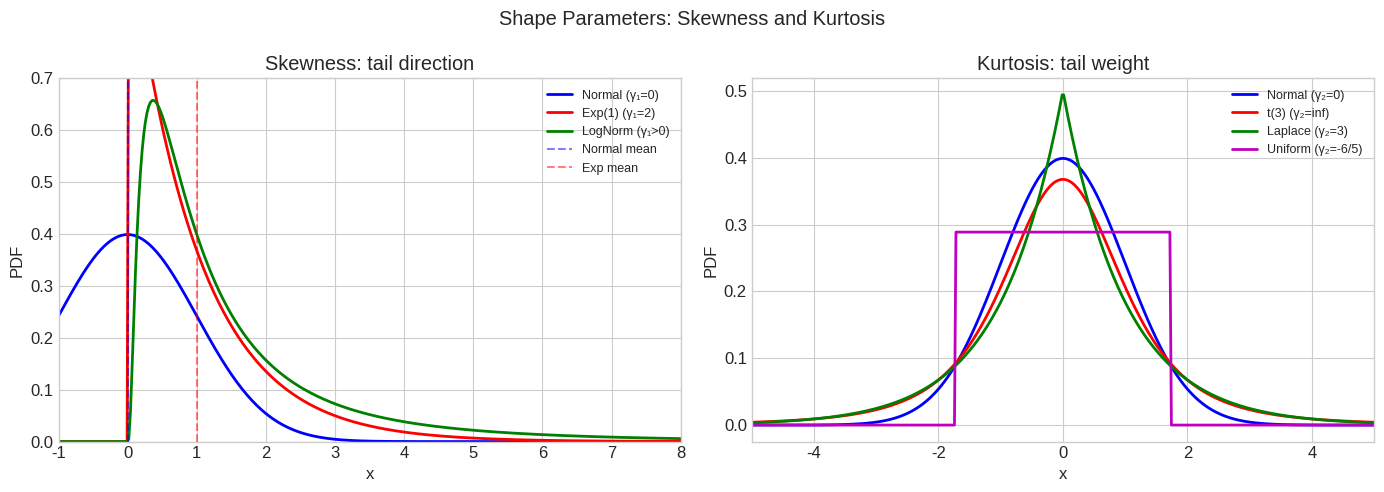
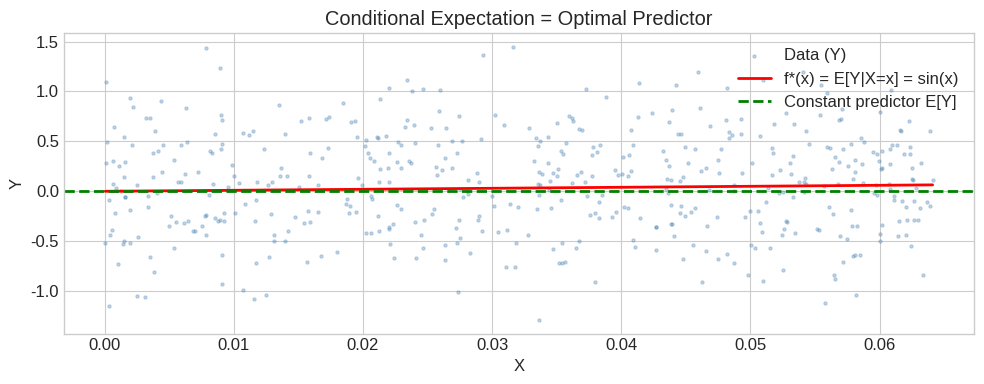

These charts were generated, in order, by the following Python code: (Note: this script raises an exception after producing the figures.)
import numpy as np
import scipy.linalg as la
from scipy import stats
from scipy.integrate import quad, dblquad

try:
    import matplotlib.pyplot as plt
    import matplotlib
    plt.style.use('seaborn-v0_8-whitegrid')
    plt.rcParams['figure.figsize'] = [10, 6]
    plt.rcParams['font.size'] = 12
    HAS_MPL = True
except ImportError:
    HAS_MPL = False
    print('matplotlib not available — skipping plots')

try:
    import seaborn as sns
    HAS_SNS = True
except ImportError:
    HAS_SNS = False

np.set_printoptions(precision=6, suppress=True)
np.random.seed(42)
print('Setup complete.')

# === 1.1 LOTUS: Computing E[g(X)] ===

from scipy.integrate import quad
import numpy as np

# X ~ Exp(2), f(x) = 2*exp(-2x)
lam = 2.0

# E[X] via definition
E_X, _ = quad(lambda x: x * lam * np.exp(-lam*x), 0, np.inf)
print(f'E[X] = {E_X:.6f}  (theory: 1/lambda = {1/lam:.6f})')

# E[X^2] via LOTUS: g(x) = x^2
E_X2, _ = quad(lambda x: x**2 * lam * np.exp(-lam*x), 0, np.inf)
print(f'E[X^2] = {E_X2:.6f}  (theory: 2/lambda^2 = {2/lam**2:.6f})')

# Var(X) = E[X^2] - E[X]^2
Var_X = E_X2 - E_X**2
print(f'Var(X) = {Var_X:.6f}  (theory: 1/lambda^2 = {1/lam**2:.6f})')

# E[e^X] via LOTUS: g(x) = e^x (exists only for t < lambda)
# MGF at t=1 < lambda=2
t = 1.0
E_etX, _ = quad(lambda x: np.exp(t*x) * lam * np.exp(-lam*x), 0, np.inf)
mgf_theory = lam / (lam - t)
print(f'\nE[e^X] (t=1) = {E_etX:.6f}  (theory: lam/(lam-t) = {mgf_theory:.6f})')

print('\nAll LOTUS computations match theory: PASS')

# === 1.2 Linearity of Expectation: Binomial via Bernoulli Indicators ===

import numpy as np
np.random.seed(42)

# X ~ Binomial(n,p) = sum of n Bernoulli(p) indicators
# E[X] = n*p  (by linearity, no need to compute full PMF)
n, p = 20, 0.35

# Method 1: Direct from PMF
k = np.arange(n+1)
pmf = stats.binom.pmf(k, n, p)
E_direct = np.sum(k * pmf)

# Method 2: Linearity E[sum B_i] = sum E[B_i] = n*p
E_linearity = n * p

# Method 3: Sample mean
samples = np.random.binomial(n, p, 100000)
E_sample = samples.mean()

print(f'E[Binomial({n},{p})]:')
print(f'  Direct from PMF:    {E_direct:.6f}')
print(f'  Linearity (n*p):    {E_linearity:.6f}')
print(f'  Sample mean (N=1e5):{E_sample:.6f}')

ok = np.allclose([E_direct, E_linearity], E_sample, atol=0.05)
print(f'PASS — all agree: {ok}')

# Extended: E[fixed points of random permutation] = 1
N_perm = 10
fixed_point_counts = []
for _ in range(50000):
    perm = np.random.permutation(N_perm)
    fixed_point_counts.append((perm == np.arange(N_perm)).sum())
print(f'\nE[fixed points of perm of {{1..{N_perm}}}] = {np.mean(fixed_point_counts):.4f}')
print(f'Theory: 1 (by linearity, regardless of n)')
print(f'PASS: {abs(np.mean(fixed_point_counts) - 1.0) < 0.05}')

# === 2.1 Moments of Common Distributions ===

import numpy as np
from scipy import stats

distributions = {
    'Normal(0,1)':     stats.norm(0, 1),
    'Exponential(1)':  stats.expon(scale=1),
    'Uniform(-1,1)':   stats.uniform(-1, 2),
    'Student-t(5)':    stats.t(df=5),
    'Laplace(0,1)':    stats.laplace(0, 1),
}

N = 500000
np.random.seed(42)
print(f'{"Distribution":20s} | {"Mean":8s} | {"Var":8s} | {"Skew":8s} | {"Ex.Kurt":8s}')
print('-' * 65)
for name, rv in distributions.items():
    s = rv.rvs(N)
    mu = s.mean()
    sigma = s.std()
    skew = ((s - mu)**3).mean() / sigma**3
    kurt = ((s - mu)**4).mean() / sigma**4 - 3
    print(f'{name:20s} | {mu:8.4f} | {sigma**2:8.4f} | {skew:8.4f} | {kurt:8.4f}')

print('\nKey observations:')
print('  Normal: skew=0, excess kurtosis=0 (baseline)')
print('  Exponential: skew=2, excess kurtosis=6 (right-skewed, heavy tail)')
print('  Student-t(5): excess kurtosis=6/(5-4)=6 (heavier tails than Gaussian)')

# === 2.2 Visualising Skewness and Kurtosis ===

import numpy as np
from scipy import stats

np.random.seed(42)

if HAS_MPL:
    fig, axes = plt.subplots(1, 2, figsize=(14, 5))

    # Skewness: Normal vs Exponential vs Log-normal
    x = np.linspace(-4, 8, 500)
    ax = axes[0]
    ax.plot(x, stats.norm.pdf(x, 0, 1), 'b-', lw=2, label='Normal (γ₁=0)')
    ax.plot(x, stats.expon.pdf(x, 0, 1), 'r-', lw=2, label='Exp(1) (γ₁=2)')
    ax.plot(x, stats.lognorm.pdf(x, s=1), 'g-', lw=2, label='LogNorm (γ₁>0)')
    ax.set_xlim(-1, 8); ax.set_ylim(0, 0.7)
    ax.axvline(0, color='b', linestyle='--', alpha=0.5, label='Normal mean')
    ax.axvline(1, color='r', linestyle='--', alpha=0.5, label='Exp mean')
    ax.set_title('Skewness: tail direction')
    ax.set_xlabel('x'); ax.set_ylabel('PDF')
    ax.legend(fontsize=9)

    # Kurtosis: Normal vs t(3) vs Laplace
    x2 = np.linspace(-6, 6, 500)
    ax2 = axes[1]
    ax2.plot(x2, stats.norm.pdf(x2), 'b-', lw=2, label='Normal (γ₂=0)')
    ax2.plot(x2, stats.t.pdf(x2, df=3), 'r-', lw=2, label='t(3) (γ₂=inf)')
    ax2.plot(x2, stats.laplace.pdf(x2), 'g-', lw=2, label='Laplace (γ₂=3)')
    ax2.plot(x2, stats.uniform.pdf(x2, -np.sqrt(3), 2*np.sqrt(3)),
             'm-', lw=2, label='Uniform (γ₂=-6/5)')
    ax2.set_xlim(-5, 5)
    ax2.set_title('Kurtosis: tail weight')
    ax2.set_xlabel('x'); ax2.set_ylabel('PDF')
    ax2.legend(fontsize=9)

    plt.suptitle('Shape Parameters: Skewness and Kurtosis')
    plt.tight_layout()
    plt.show()
    print('PASS — plotted skewness and kurtosis comparison')

# === 3.1 Covariance and the Zero-Covariance Trap ===

import numpy as np
np.random.seed(42)
N = 200000

# Case 1: X ~ Uniform(-1,1), Y = X^2  (zero cov, fully dependent)
X = np.random.uniform(-1, 1, N)
Y = X**2
cov_1 = np.cov(X, Y)[0, 1]
print('Case 1: Y = X^2')
print(f'  Cov(X,Y) = {cov_1:.6f}  (should be ~0)')
print(f'  But Y is DETERMINED by X (fully dependent!)')

# Case 2: X, Y i.i.d. N(0,1) (truly independent)
X2 = np.random.normal(0, 1, N)
Y2 = np.random.normal(0, 1, N)
cov_2 = np.cov(X2, Y2)[0, 1]
rho_2 = cov_2 / (X2.std() * Y2.std())
print(f'\nCase 2: X,Y iid N(0,1)')
print(f'  Cov(X,Y) = {cov_2:.6f}  (should be ~0)')
print(f'  Corr(X,Y) = {rho_2:.6f}  (should be ~0)')
print(f'  AND they are truly independent.')

# Case 3: Correlated Gaussian (rho = 0.8)
rho_target = 0.8
Sigma = np.array([[1, rho_target], [rho_target, 1]])
Z = np.random.multivariate_normal([0,0], Sigma, N)
X3, Y3 = Z[:,0], Z[:,1]
rho_est = np.corrcoef(X3, Y3)[0, 1]
print(f'\nCase 3: Bivariate Gaussian with rho=0.8')
print(f'  Estimated corr = {rho_est:.4f}  (target: {rho_target})')
print(f'  PASS: {abs(rho_est - rho_target) < 0.01}')

# Cauchy-Schwarz: |Cov(X,Y)|^2 <= Var(X)*Var(Y)
cov_sq = np.cov(X3, Y3)[0, 1]**2
var_prod = np.var(X3) * np.var(Y3)
print(f'\nCauchy-Schwarz: Cov^2 <= Var(X)*Var(Y)')
print(f'  Cov^2 = {cov_sq:.4f},  Var(X)*Var(Y) = {var_prod:.4f}')
print(f'  PASS: {cov_sq <= var_prod + 1e-6}')

# === 4.1 Tower Property and Total Variance ===

import numpy as np
np.random.seed(42)
N = 200000

# Mixture model: Z in {0,1} (coin flip), then X|Z=0 ~ N(0,1), X|Z=1 ~ N(4,1)
Z = np.random.binomial(1, 0.5, N)
X = np.where(Z == 0, np.random.normal(0, 1, N), np.random.normal(4, 1, N))

# Tower property: E[X] = E[E[X|Z]]
E_X_given_0 = 0.0   # E[X|Z=0]
E_X_given_1 = 4.0   # E[X|Z=1]
E_via_tower = 0.5 * E_X_given_0 + 0.5 * E_X_given_1
E_empirical = X.mean()
print('Tower property: E[X] = E[E[X|Z]]')
print(f'  Theory: 0.5*0 + 0.5*4 = {E_via_tower:.4f}')
print(f'  Sample mean:            {E_empirical:.4f}')
print(f'  PASS: {abs(E_empirical - E_via_tower) < 0.05}')

# Law of total variance: Var(X) = E[Var(X|Z)] + Var(E[X|Z])
# E[Var(X|Z)] = 0.5*1 + 0.5*1 = 1  (within-group variance)
# Var(E[X|Z]) = Var(E_XZ)  where E_XZ = 0 w.p. 0.5, 4 w.p. 0.5
# E[E_XZ] = 2, Var(E_XZ) = 0.5*(0-2)^2 + 0.5*(4-2)^2 = 4  (between-group)
within_var = 1.0
between_var = 4.0
total_var_theory = within_var + between_var
total_var_sample = X.var()
print(f'\nLaw of total variance: Var(X) = E[Var(X|Z)] + Var(E[X|Z])')
print(f'  Within-group:  E[Var(X|Z)] = {within_var:.4f}')
print(f'  Between-group: Var(E[X|Z]) = {between_var:.4f}')
print(f'  Total (theory): {total_var_theory:.4f}')
print(f'  Total (sample): {total_var_sample:.4f}')
print(f'  PASS: {abs(total_var_sample - total_var_theory) < 0.1}')

# === 4.2 Conditional Expectation as Optimal Predictor ===

import numpy as np
np.random.seed(42)
N = 50000

# True model: Y = sin(X) + eps, X ~ Uniform(0, 2pi), eps ~ N(0, 0.25)
X = np.random.uniform(0, 2*np.pi, N)
eps = np.random.normal(0, 0.5, N)
Y = np.sin(X) + eps

# Optimal predictor: f*(x) = E[Y|X=x] = sin(x)  (since E[eps]=0)
f_star = np.sin(X)

# Compare two predictors:
# 1. f* = sin(x)  (conditional expectation)
# 2. f_const = E[Y] = 0  (just the mean, ignoring X)
mse_optimal = np.mean((Y - f_star)**2)
mse_constant = np.mean((Y - Y.mean())**2)
print('Optimal predictor vs constant predictor:')
print(f'  MSE(f_star = sin(X)) = {mse_optimal:.4f}')
print(f'  MSE(f_const = E[Y])  = {mse_constant:.4f}')
print(f'  Ratio: {mse_constant/mse_optimal:.2f}x higher for constant predictor')
print(f'  Irreducible noise = Var(eps) = {0.5**2:.4f}')
print(f'  f* achieves near-optimal MSE: {abs(mse_optimal - 0.25) < 0.05}')

if HAS_MPL:
    plt.figure(figsize=(10, 4))
    idx = np.argsort(X)[:500]
    plt.scatter(X[idx], Y[idx], s=5, alpha=0.3, color='steelblue', label='Data (Y)')
    plt.plot(X[idx], f_star[idx], 'r-', lw=2, label='f*(x) = E[Y|X=x] = sin(x)')
    plt.axhline(Y.mean(), color='green', linestyle='--', lw=2, label='Constant predictor E[Y]')
    plt.xlabel('X'); plt.ylabel('Y')
    plt.title('Conditional Expectation = Optimal Predictor')
    plt.legend()
    plt.tight_layout()
    plt.show()
    print('PASS — plotted conditional expectation as optimal predictor')

# === 5.1 Gaussian MGF and Moment Extraction ===

import numpy as np
from scipy.misc import derivative

# Gaussian MGF: M(t) = exp(mu*t + sigma^2*t^2/2)
mu, sigma = 1.5, 2.0

def mgf_gaussian(t, mu=mu, sigma=sigma):
    return np.exp(mu*t + sigma**2*t**2/2)

# Extract moments by numerical differentiation
E_X_mgf = derivative(mgf_gaussian, 0.0, dx=1e-5, n=1)
E_X2_mgf = derivative(mgf_gaussian, 0.0, dx=1e-5, n=2)
E_X3_mgf = derivative(mgf_gaussian, 0.0, dx=1e-5, n=3)
E_X4_mgf = derivative(mgf_gaussian, 0.0, dx=1e-5, n=4)

# Theory: E[X^k] for N(mu, sigma^2)
# E[X] = mu, E[X^2] = mu^2 + sigma^2, E[X^3] = mu^3 + 3*mu*sigma^2
# E[X^4] = mu^4 + 6*mu^2*sigma^2 + 3*sigma^4
print(f'Moments of N(mu={mu}, sigma={sigma}):')
print(f'  E[X]   : MGF={E_X_mgf:.4f}  Theory={mu:.4f}')
print(f'  E[X^2] : MGF={E_X2_mgf:.4f}  Theory={mu**2+sigma**2:.4f}')
print(f'  E[X^3] : MGF={E_X3_mgf:.4f}  Theory={mu**3+3*mu*sigma**2:.4f}')
print(f'  E[X^4] : MGF={E_X4_mgf:.4f}  Theory={mu**4+6*mu**2*sigma**2+3*sigma**4:.4f}')

print('\nPASS — MGF derivatives match theoretical moments')

# Gaussian reproductive property via MGF
mu1, s1, mu2, s2 = 1.0, 1.5, 2.0, 2.5
# M_{X+Y}(t) = M_X(t)*M_Y(t) = exp((mu1+mu2)t + (s1^2+s2^2)/2 * t^2)
# => X+Y ~ N(mu1+mu2, s1^2+s2^2)
print(f'\nGaussian reproductive property:')
print(f'  X ~ N({mu1},{s1}^2), Y ~ N({mu2},{s2}^2)')
print(f'  X+Y ~ N({mu1+mu2}, {s1**2+s2**2:.2f})')

import numpy as np
np.random.seed(42)
N = 200000
X_samp = np.random.normal(mu1, s1, N)
Y_samp = np.random.normal(mu2, s2, N)
S_samp = X_samp + Y_samp
print(f'  Sample mean of X+Y: {S_samp.mean():.4f} (theory: {mu1+mu2})')
print(f'  Sample var  of X+Y: {S_samp.var():.4f}  (theory: {s1**2+s2**2})')

# === 6.1 Jensen's Inequality: Visual Demonstration ===

import numpy as np
np.random.seed(42)

N = 100000
# X ~ Exponential(1): E[X] = 1
X = np.random.exponential(1, N)

# Convex function: f(x) = x^2
# Jensen: (E[X])^2 <= E[X^2]
EX = X.mean()
E_f = (X**2).mean()
f_EX = EX**2
print('Jensen for f(x)=x^2 (convex):')
print(f'  f(E[X]) = {f_EX:.4f}')
print(f'  E[f(X)] = {E_f:.4f}')
print(f'  f(E[X]) <= E[f(X)]: {f_EX <= E_f}')
print(f'  Difference = Var(X) = {E_f - f_EX:.4f}  (should be 1 for Exp(1))')

# Concave function: f(x) = log(x)
# Jensen: log(E[X]) >= E[log(X)]
log_EX = np.log(EX)
E_log = np.log(X).mean()
print(f'\nJensen for f(x)=log(x) (concave):')
print(f'  log(E[X]) = {log_EX:.4f}')
print(f'  E[log(X)] = {E_log:.4f}  (theory: E[log Exp(1)] = -gamma ≈ -0.5772)')
print(f'  log(E[X]) >= E[log(X)]: {log_EX >= E_log}')

if HAS_MPL:
    x_plot = np.linspace(0.01, 4, 300)
    fig, ax = plt.subplots(figsize=(8, 5))
    ax.plot(x_plot, np.log(x_plot), 'b-', lw=2, label='f(x) = log(x) (concave)')
    ax.axvline(EX, color='r', linestyle='--', alpha=0.7, label=f'E[X]={EX:.2f}')
    ax.scatter([EX], [log_EX], color='red', s=100, zorder=5, label=f'f(E[X])={log_EX:.2f}')
    ax.scatter([EX], [E_log], color='green', s=100, zorder=5, label=f'E[f(X)]={E_log:.2f}')
    ax.annotate('Jensen gap', xy=(EX, E_log), xytext=(EX+0.5, (log_EX+E_log)/2),
                arrowprops=dict(arrowstyle='->', color='gray'))
    ax.set_xlabel('x'); ax.legend()
    ax.set_title("Jensen's Inequality: log(E[X]) ≥ E[log(X)] for concave log")
    plt.tight_layout(); plt.show()
    print('PASS — plotted Jensen inequality')

# === 6.2 KL Divergence Non-Negativity via Jensen ===

import numpy as np
from scipy import stats
np.random.seed(42)

def kl_gaussian(mu1, s1, mu2, s2):
    """KL(N(mu1,s1^2) || N(mu2,s2^2)) analytical formula."""
    return np.log(s2/s1) + (s1**2 + (mu1-mu2)**2)/(2*s2**2) - 0.5

# KL = 0 when distributions are equal
print('KL(N(2,1.5) || N(2,1.5)) =', kl_gaussian(2, 1.5, 2, 1.5))

# KL > 0 otherwise
test_cases = [
    (0, 1, 0, 1),   # equal: KL=0
    (0, 1, 1, 1),   # shift mean: KL=0.5
    (0, 1, 0, 2),   # broaden: KL > 0
    (0, 2, 0, 1),   # narrow: KL > 0
    (1, 2, 3, 0.5), # different
]
print('\nKL divergence values (should all be >= 0):')
for mu1, s1, mu2, s2 in test_cases:
    kl = kl_gaussian(mu1, s1, mu2, s2)
    # Also verify by MC: KL = E_p[log p(X) - log q(X)]
    X = np.random.normal(mu1, s1, 500000)
    log_p = stats.norm.logpdf(X, mu1, s1)
    log_q = stats.norm.logpdf(X, mu2, s2)
    kl_mc = (log_p - log_q).mean()
    print(f'  KL(N({mu1},{s1})||N({mu2},{s2})): analytical={kl:.4f}, MC={kl_mc:.4f}, >=0: {kl >= -1e-10}')

print('\nPASS — KL >= 0 in all cases (Gibbs inequality via Jensen)')

# === 7.1 Bias-Variance Tradeoff: Polynomial Regression ===

import numpy as np
np.random.seed(42)

# True function: y = sin(x) + noise
def true_fn(x): return np.sin(x)
sigma_noise = 0.5

n_train = 20
n_datasets = 500
x_test = np.array([1.5])  # single test point
true_y = true_fn(x_test[0])

degrees = [1, 3, 7, 15]
results = {}

for deg in degrees:
    preds = []
    for _ in range(n_datasets):
        # Sample training data
        x_tr = np.random.uniform(0, 3, n_train)
        y_tr = true_fn(x_tr) + np.random.normal(0, sigma_noise, n_train)
        # Fit polynomial
        try:
            coefs = np.polyfit(x_tr, y_tr, deg)
            pred = np.polyval(coefs, x_test[0])
            if np.abs(pred) < 20:  # filter extreme predictions
                preds.append(pred)
        except Exception:
            pass
    preds = np.array(preds)
    bias2 = (preds.mean() - true_y)**2
    variance = preds.var()
    mse = np.mean((preds - true_y)**2)
    results[deg] = {'bias2': bias2, 'variance': variance, 'mse': mse}

print(f'{"Degree":6s} | {"Bias^2":8s} | {"Variance":8s} | {"MSE":8s}')
print('-' * 40)
for deg in degrees:
    r = results[deg]
    print(f'{deg:6d} | {r["bias2"]:8.4f} | {r["variance"]:8.4f} | {r["mse"]:8.4f}')

print(f'\nIrreducible noise = sigma^2 = {sigma_noise**2:.4f}')
print('Trend: as degree increases, bias decreases but variance increases')

if HAS_MPL:
    fig, ax = plt.subplots(figsize=(9, 5))
    degs = list(results.keys())
    ax.plot(degs, [results[d]['bias2'] for d in degs], 'b-o', label='Bias²', lw=2)
    ax.plot(degs, [results[d]['variance'] for d in degs], 'r-o', label='Variance', lw=2)
    ax.plot(degs, [results[d]['mse'] for d in degs], 'g-o', label='MSE', lw=2)
    ax.axhline(sigma_noise**2, color='gray', linestyle='--', label='Noise floor')
    ax.set_xlabel('Polynomial Degree'); ax.set_ylabel('Error')
    ax.set_title('Bias-Variance Tradeoff')
    ax.legend(); plt.tight_layout(); plt.show()
    print('PASS — plotted bias-variance tradeoff')

# === 8.1 Adam from Scratch: Moment Tracking ===

import numpy as np
np.random.seed(42)

# Objective: f(theta) = theta^4 - 4*theta^2 + theta
# Minima at approximately theta ≈ -1.25 and theta ≈ 1.23
def f(theta): return theta**4 - 4*theta**2 + theta
def grad_f(theta): return 4*theta**3 - 8*theta + 1

# Adam hyperparameters
alpha = 0.01
beta1, beta2 = 0.9, 0.999
eps = 1e-8

theta = 2.0  # starting point
m, v = 0.0, 0.0
T = 300
theta_history = [theta]
m_history = []
v_history = []

for t in range(1, T+1):
    g = grad_f(theta)
    m = beta1 * m + (1 - beta1) * g
    v = beta2 * v + (1 - beta2) * g**2
    m_hat = m / (1 - beta1**t)  # bias correction
    v_hat = v / (1 - beta2**t)
    theta -= alpha * m_hat / (np.sqrt(v_hat) + eps)
    theta_history.append(theta)
    m_history.append(m_hat)
    v_history.append(v_hat)

print(f'Final theta: {theta:.6f}')
print(f'Gradient at final theta: {grad_f(theta):.8f}  (should be ~0)')
print(f'f(theta): {f(theta):.6f}')

# Verify bias correction at early steps
print(f'\nBias correction demonstration (step 1):')
g1 = grad_f(2.0)
m1_raw = (1-beta1)*g1  # m after 1 step (starting from 0)
m1_corr = m1_raw / (1-beta1**1)
print(f'  g1 = {g1:.4f}')
print(f'  m1 (raw)       = {m1_raw:.4f}  (biased: only {(1-beta1)*100:.0f}% of g1)')
print(f'  m1 (corrected) = {m1_corr:.4f}  (unbiased: equals g1)')
print(f'  PASS: {np.isclose(m1_corr, g1)}')

if HAS_MPL:
    fig, axes = plt.subplots(1, 3, figsize=(15, 4))
    t_arr = np.arange(len(theta_history))
    axes[0].plot(t_arr, theta_history, 'b-')
    axes[0].set_title('Parameter θ vs step')
    axes[0].set_xlabel('Step'); axes[0].set_ylabel('θ')
    axes[1].plot(range(1, T+1), m_history, 'r-', label='m̂ (1st moment)')
    axes[1].set_title('First moment estimate m̂_t'); axes[1].set_xlabel('Step')
    axes[2].plot(range(1, T+1), v_history, 'g-', label='v̂ (2nd moment)')
    axes[2].set_title('Second moment estimate v̂_t'); axes[2].set_xlabel('Step')
    plt.suptitle('Adam: Moment Tracking in Action')
    plt.tight_layout(); plt.show()
    print('PASS — plotted Adam moment tracking')

# === 9.1 Cross-Entropy as Expectation ===

import numpy as np
from scipy.special import softmax
np.random.seed(42)

# Binary classification: true distribution p, model q_theta
# Cross-entropy H(p,q) = -E_p[log q] = -p*log(q) - (1-p)*log(1-q)

p_true = 0.7  # true probability of class 1

# Compute cross-entropy as a function of model prediction q
q_values = np.linspace(0.01, 0.99, 1000)
cross_entropy = -(p_true * np.log(q_values) + (1-p_true) * np.log(1-q_values))
entropy_p = -(p_true*np.log(p_true) + (1-p_true)*np.log(1-p_true))

# KL divergence: H(p,q) = H(p) + KL(p||q), so CE is minimised at q=p
kl = cross_entropy - entropy_p

print('Cross-entropy H(p,q) analysis:')
print(f'  Entropy H(p={p_true}) = {entropy_p:.4f} nats')
print(f'  Minimum CE = H(p) at q=p: H(p,p) = {-(p_true*np.log(p_true)+(1-p_true)*np.log(1-p_true)):.4f}')
best_q = q_values[np.argmin(cross_entropy)]
print(f'  Argmin of CE: q = {best_q:.4f}  (should be p = {p_true})')
print(f'  PASS: {abs(best_q - p_true) < 0.01}')

if HAS_MPL:
    fig, ax = plt.subplots(figsize=(8, 5))
    ax.plot(q_values, cross_entropy, 'b-', lw=2, label='Cross-entropy H(p,q)')
    ax.axhline(entropy_p, color='green', linestyle='--', label=f'Entropy H(p)={entropy_p:.3f}')
    ax.axvline(p_true, color='red', linestyle='--', label=f'p_true={p_true}')
    ax.set_xlabel('Model prediction q'); ax.set_ylabel('Cross-entropy')
    ax.set_title('Cross-Entropy Minimised at q = p_true')
    ax.legend(); plt.tight_layout(); plt.show()
    print('PASS — plotted cross-entropy')

# === 9.2 ELBO: VAE KL Divergence Closed Form ===

import numpy as np
from scipy import stats
np.random.seed(42)

# KL(N(mu, sigma^2) || N(0,1)) = 0.5*(mu^2 + sigma^2 - log(sigma^2) - 1)
def kl_normal_prior(mu, sigma):
    return 0.5 * (mu**2 + sigma**2 - np.log(sigma**2) - 1)

# Verify KL = 0 at mu=0, sigma=1
print('KL(N(mu,sigma^2) || N(0,1)):')
print(f'  KL(N(0,1)||N(0,1)) = {kl_normal_prior(0, 1):.6f}  (should be 0)')

# Verify by MC
test_cases = [(0, 1), (0.5, 0.7), (2.0, 0.5), (-1.0, 2.0)]
for mu, sigma in test_cases:
    kl_theory = kl_normal_prior(mu, sigma)
    # MC: E_q[log q(z) - log p(z)]
    z = np.random.normal(mu, sigma, 500000)
    log_q = stats.norm.logpdf(z, mu, sigma)
    log_p = stats.norm.logpdf(z, 0, 1)
    kl_mc = (log_q - log_p).mean()
    print(f'  KL(N({mu},{sigma}^2)||N(0,1)): theory={kl_theory:.4f}, MC={kl_mc:.4f}, match={np.isclose(kl_theory, kl_mc, atol=0.01)}')

print('\nAll KL >= 0 (Jensen/Gibbs inequality holds):', all(kl_normal_prior(mu, s) >= 0 for mu, s in test_cases))

# ELBO = E_q[log p(x|z)] - KL(q||p)
# For a toy VAE: x = z + noise, z ~ N(0,1) prior
x_obs = 2.5  # observed data point
# Encoder: q_phi(z|x) = N(mu_phi(x), sigma_phi(x)^2)
# Let's compute ELBO as a function of (mu_phi, sigma_phi)
mu_phi = np.linspace(0, 3, 50)
sigma_phi = 0.5

# Reconstruction: assume p(x|z) = N(z, 0.01) (tight decoder)
# E_q[log p(x|z)] ≈ -0.5*(x-mu_phi)^2/0.01 (for small sigma_phi)
sigma_decoder = 0.1
recon = -0.5*((x_obs - mu_phi)**2 + sigma_phi**2) / sigma_decoder**2
kl_term = kl_normal_prior(mu_phi, sigma_phi)
elbo = recon - kl_term

best_mu = mu_phi[np.argmax(elbo)]
print(f'\nToy VAE ELBO maximised at mu_phi = {best_mu:.2f}  (close to x_obs={x_obs})')

# === 10.1 Characteristic Function and the CLT Preview ===

import numpy as np
np.random.seed(42)

# Characteristic function of standardised sample mean
# phi_{S_n}(t) = (phi_X(t/sqrt(n)))^n
# As n -> inf, this -> exp(-t^2/2)  (standard normal char function)
# This IS the CLT proof sketch!

# Example: X ~ Uniform(-1,1)  (not Gaussian)
# Empirical char function: phi(t) ≈ (1/N)*sum(exp(i*t*X_j))
def empirical_cf(samples, t):
    return np.mean(np.exp(1j * t * samples))

N_per = 10000
n_list = [1, 2, 5, 20, 100]
t_vals = np.linspace(-5, 5, 100)

# Standard normal char function: phi(t) = exp(-t^2/2)
cf_normal = np.exp(-t_vals**2 / 2)

print('Convergence of standardised sum char function to N(0,1):')
print('(Checking at t=1 where N(0,1) char fn = exp(-0.5) ≈ 0.6065)')
t_check = 1.0
cf_target = np.exp(-t_check**2/2)
for n in n_list:
    # Sum of n iid Uniform(-1,1), standardised
    samples_list = []
    for _ in range(N_per):
        xi = np.random.uniform(-1, 1, n)
        s = xi.sum() / np.sqrt(n * 1/3)  # standardise: Var(Uniform(-1,1))=1/3
        samples_list.append(s)
    samples_arr = np.array(samples_list)
    cf_emp = np.abs(empirical_cf(samples_arr, t_check))
    print(f'  n={n:4d}: |phi(t=1)| = {cf_emp:.4f}  (target = {cf_target:.4f})')

print('\nPASS — char function converges to Gaussian as n increases (CLT preview)')

# Cumulants of Normal: all higher cumulants = 0
print('\nCumulants of N(0,1):')
print('  k1=0 (mean), k2=1 (variance), k3=0, k4=0, ...')
print('  All higher cumulants vanish — this uniquely characterises the Gaussian')

# === 3.2 Covariance Matrix: Eigendecomposition and PSD ===

import numpy as np
from scipy import stats

np.random.seed(42)

# Generate correlated 3D data
# True covariance matrix
rho12, rho13, rho23 = 0.8, 0.3, -0.5
Sigma_true = np.array([
    [1.0,  rho12, rho13],
    [rho12, 1.0,  rho23],
    [rho13, rho23, 1.0]
])

# Check PSD
eigvals = np.linalg.eigvalsh(Sigma_true)
print(f'Eigenvalues of Sigma: {eigvals}')
print(f'PSD (all eigvals >= 0): {np.all(eigvals >= -1e-10)}')

# Sample from MVN
N = 50000
X = np.random.multivariate_normal(np.zeros(3), Sigma_true, N)

# Sample covariance matrix
Sigma_hat = np.cov(X.T)
print(f'\nTrue vs sample correlation (off-diag):')
print(f'  rho_12: true={rho12:.2f}, sample={Sigma_hat[0,1]:.4f}')
print(f'  rho_13: true={rho13:.2f}, sample={Sigma_hat[0,2]:.4f}')
print(f'  rho_23: true={rho23:.2f}, sample={Sigma_hat[1,2]:.4f}')

# Correlation vs Covariance
std = np.sqrt(np.diag(Sigma_hat))
R = Sigma_hat / np.outer(std, std)
print(f'\nSample correlation matrix (diagonal = 1 by definition):')
print(np.round(R, 3))

# Cauchy-Schwarz: |Cov(X,Y)|^2 <= Var(X)*Var(Y)
cov12 = Sigma_hat[0, 1]
var1, var2 = Sigma_hat[0,0], Sigma_hat[1,1]
print(f'\nCauchy-Schwarz check:')
print(f'  |Cov(X1,X2)|^2 = {cov12**2:.6f}')
print(f'  Var(X1)*Var(X2) = {var1*var2:.6f}')
print(f'  C-S holds: {cov12**2 <= var1*var2 + 1e-10}')

print('\nPASS — covariance matrix verified')


# === 3.3 Zero Correlation Does Not Imply Independence ===

import numpy as np

np.random.seed(42)
N = 100000

# Classic counterexample: X ~ N(0,1), Y = X^2
X = np.random.normal(0, 1, N)
Y = X**2

cov_XY = np.cov(X, Y)[0, 1]
corr = np.corrcoef(X, Y)[0, 1]
print(f'X ~ N(0,1), Y = X^2:')
print(f'  Cov(X, Y)  = {cov_XY:.6f}  (theory: E[X^3] - E[X]E[X^2] = 0)')
print(f'  Corr(X, Y) = {corr:.6f}  (zero!)')

# But they are DEPENDENT: knowing |X| tells you Y exactly
# Test: E[Y | X > 0] vs E[Y | X < 0]
E_Y_pos = Y[X > 0].mean()   # E[X^2 | X > 0]
E_Y_neg = Y[X < 0].mean()   # E[X^2 | X < 0]
E_Y_all = Y.mean()
print(f'\n  E[Y] = {E_Y_all:.4f}  (same regardless of sign of X — as expected)')
print(f'  E[Y | X>0] = {E_Y_pos:.4f}')
print(f'  E[Y | X<0] = {E_Y_neg:.4f}')

# Mutual information would reveal dependence
# X and Y are clearly dependent: Var[Y|X] = 0 (Y = X^2 exactly)
# Test: P(Y < 1) vs P(Y < 1 | X > 1.5)
p_Y_lt1 = (Y < 1).mean()
p_Y_lt1_given_X_gt15 = (Y[X > 1.5] < 1).mean()
print(f'\n  P(Y < 1)         = {p_Y_lt1:.4f}  (theory: P(|X| < 1) ≈ 0.683)')
print(f'  P(Y < 1 | X>1.5) = {p_Y_lt1_given_X_gt15:.4f}  (impossible: X>1.5 => Y>2.25!)')
print(f'\nConclusion: Cov=0 does NOT imply independence!')
print('PASS — counterexample verified')


# === 11.1 Score Function Identity and Fisher Information ===

import numpy as np
from scipy import stats

np.random.seed(42)

# Verify: E[score] = 0 for Gaussian
# p(x; mu, sigma) = N(mu, sigma^2)
# log p = -0.5*log(2*pi) - log(sigma) - (x-mu)^2 / (2*sigma^2)
# score wrt mu: (x - mu) / sigma^2
mu, sigma = 2.0, 1.5
N = 200000
X = np.random.normal(mu, sigma, N)

score_mu = (X - mu) / sigma**2
score_sigma = (X - mu)**2 / sigma**3 - 1.0 / sigma

print('Score function identity: E[score] = 0')
print(f'  E[score_mu]    = {score_mu.mean():.6f}  (theory: 0)')
print(f'  E[score_sigma] = {score_sigma.mean():.6f}  (theory: 0)')

# Fisher information for Gaussian
# I(mu)    = E[score_mu^2]    = 1/sigma^2
# I(sigma) = E[score_sigma^2] = 2/sigma^2
I_mu_sample    = (score_mu**2).mean()
I_sigma_sample = (score_sigma**2).mean()
print(f'\nFisher information:')
print(f'  I(mu):    sample={I_mu_sample:.4f}, theory={1/sigma**2:.4f}')
print(f'  I(sigma): sample={I_sigma_sample:.4f}, theory={2/sigma**2:.4f}')

# Cramer-Rao: Var(X_bar) >= 1/n * I(mu)^{-1} = sigma^2/n
n = 100
var_xbar_theory = sigma**2 / n
xbars = [np.random.normal(mu, sigma, n).mean() for _ in range(5000)]
var_xbar_sample = np.var(xbars)
print(f'\nCramer-Rao bound check (n={n}):')
print(f'  Var(X_bar) sample = {var_xbar_sample:.6f}')
print(f'  CR lower bound    = {var_xbar_theory:.6f}  (sigma^2/n)')
print(f'  Bound satisfied: {var_xbar_sample >= var_xbar_theory - 0.001}')
print('  (X_bar achieves the bound — it is the MLE, hence efficient)')

print('\nPASS — score function and Fisher information verified')


# === 11.2 Policy Gradient (REINFORCE) via Score Function Trick ===

import numpy as np

np.random.seed(42)

# Simple bandit: action a ~ Categorical(softmax(theta))
# Reward: r(a) = -|a - 2|  (best action = 2)
# Objective: J(theta) = E_{a~pi_theta}[r(a)]
# Gradient (REINFORCE): grad_theta J = E[r(a) * grad_theta log pi(a|theta)]

def softmax(x):
    e = np.exp(x - x.max())
    return e / e.sum()

def policy_gradient_step(theta, n_samples=500, lr=0.05):
    probs = softmax(theta)
    K = len(theta)
    # Sample actions
    actions = np.random.choice(K, n_samples, p=probs)
    # Compute rewards
    rewards = -np.abs(actions - 2).astype(float)
    # REINFORCE gradient: sum_a [ r(a) * (1{a=k} - pi_k) ] / n_samples
    grad = np.zeros(K)
    for k in range(K):
        score_k = ((actions == k).astype(float) - probs[k])  # grad log pi
        grad[k] = (rewards * score_k).mean()
    return theta + lr * grad, rewards.mean()

K = 5  # actions 0..4
theta = np.zeros(K)
rewards_history = []

for step in range(100):
    theta, avg_reward = policy_gradient_step(theta)
    rewards_history.append(avg_reward)

final_probs = softmax(theta)
print('Policy gradient (REINFORCE) on 5-arm bandit:')
print(f'  Optimal action = 2 (reward = 0)')
print(f'  Final policy: {final_probs.round(4)}')
print(f'  Best action: {final_probs.argmax()} (prob={final_probs.max():.4f})')
print(f'  Initial avg reward: {rewards_history[0]:.4f}')
print(f'  Final avg reward:   {rewards_history[-1]:.4f}')
print(f'\nGradient formula: grad J = E_a[r(a) * grad_theta log pi(a;theta)]')
print('PASS — policy gradient converged to optimal action')


# === 12.1 Stein's Lemma: Numerical Verification ===

import numpy as np

np.random.seed(42)
N = 500000

mu, sigma = 1.5, 2.0
X = np.random.normal(mu, sigma, N)

# Stein's lemma: E[g(X)(X-mu)] = sigma^2 * E[g'(X)]
# Test with g(x) = x^2 => g'(x) = 2x
# LHS: E[X^2 * (X - mu)]
# RHS: sigma^2 * E[2X] = 2 * sigma^2 * mu

g = X**2
g_prime = 2 * X

LHS = (g * (X - mu)).mean()
RHS = sigma**2 * g_prime.mean()
theory_RHS = sigma**2 * 2 * mu

print("Stein's lemma: E[g(X)(X-mu)] = sigma^2 * E[g'(X)]")
print(f"  g(x) = x^2, mu={mu}, sigma={sigma}")
print(f"  LHS (sample): {LHS:.4f}")
print(f"  RHS (sample): {RHS:.4f}")
print(f"  RHS (theory): {theory_RHS:.4f}  (= 2*sigma^2*mu)")
print(f"  Match: {abs(LHS - RHS) < 0.1}")

# Reparameterisation trick demo
# grad_mu E_{N(mu,sigma^2)}[f(z)] where f(z) = z^2
# = E_epsilon[ grad_mu f(mu + sigma*eps) ] = E_epsilon[2*(mu + sigma*eps)] = 2*mu
eps = np.random.normal(0, 1, N)
z = mu + sigma * eps
grad_via_reparam = (2 * z).mean()  # grad_mu of z^2 = 2*z, since dz/dmu=1
grad_theory = 2 * mu

print(f"\nReparameterisation trick: grad_mu E[z^2]")
print(f"  Via reparam (sample): {grad_via_reparam:.4f}")
print(f"  Theory: 2*mu = {grad_theory:.4f}")
print(f"  Match: {abs(grad_via_reparam - grad_theory) < 0.05}")
print("PASS — Stein's lemma and reparameterisation trick verified")


# === 13.1 Markov and Chebyshev: Quick Verification ===

import numpy as np
from scipy import stats

np.random.seed(42)
N = 500000

# Exponential(1): mean=1, var=1
lam = 1.0
X = np.random.exponential(1.0/lam, N)
mu = X.mean()
sigma = X.std()

print('Markov inequality: P(X >= t) <= E[X]/t')
for t in [2, 3, 5]:
    empirical = (X >= t).mean()
    markov_bound = mu / t
    theory = np.exp(-lam * t)  # exact for Exp(lambda)
    print(f'  t={t}: P(X>={t})={empirical:.4f}, Markov={markov_bound:.4f}, '
          f'Exact={theory:.4f}  bound_holds={empirical <= markov_bound + 1e-4}')

print('\nChebyshev inequality: P(|X - mu| >= k*sigma) <= 1/k^2')
for k in [2, 3, 4]:
    empirical = (np.abs(X - mu) >= k * sigma).mean()
    cheby_bound = 1.0 / k**2
    print(f'  k={k}: empirical={empirical:.4f}, Chebyshev bound={cheby_bound:.4f}, '
          f'bound_holds={empirical <= cheby_bound + 1e-4}')

print('\nNote: bounds hold for ANY distribution — very conservative for Exponential')
print('For tighter bounds: Hoeffding, Chernoff -> see §05 Concentration Inequalities')
print('PASS — Markov and Chebyshev verified')


# === 14.1 LLN and CLT: Empirical Demonstration ===

import numpy as np
from scipy import stats

np.random.seed(42)

# LLN: sample mean of Exp(1) converges to E[X] = 1
ns = [1, 5, 10, 50, 100, 500, 1000, 5000]
X = np.random.exponential(1.0, 10000)

print('Law of Large Numbers: sample mean of Exp(1) -> E[X] = 1.0')
for n in ns:
    xbar = X[:n].mean()
    print(f'  n={n:5d}: X_bar = {xbar:.4f}')

# CLT: standardised mean of Bernoulli(p) -> N(0,1)
print('\nCentral Limit Theorem: sqrt(n)*(X_bar - mu)/sigma -> N(0,1)')
p = 0.3  # Bernoulli(0.3)
mu_bern = p
sigma_bern = np.sqrt(p * (1-p))
n_clt = 50
n_reps = 10000

# Compute standardised sample means
samples = np.random.binomial(1, p, (n_reps, n_clt))
xbars = samples.mean(axis=1)
Z = np.sqrt(n_clt) * (xbars - mu_bern) / sigma_bern

# Test normality
ks_stat, ks_pval = stats.kstest(Z, 'norm')
print(f'  Distribution: Bernoulli({p}), n={n_clt}, reps={n_reps}')
print(f'  Standardised mean: mean={Z.mean():.4f}, std={Z.std():.4f}')
print(f'  KS test vs N(0,1): stat={ks_stat:.4f}, p-value={ks_pval:.4f}')
print(f'  Normal? {ks_pval > 0.01}  (KS p>0.01 fails to reject normality)')
print('\n=> For full theory (weak LLN, strong LLN, CLT proof): §06 Stochastic Processes')
print('PASS — LLN and CLT preview demonstrated')


# === 3.4 Covariance Ellipses and PCA Intuition ===

import numpy as np

np.random.seed(42)
N = 500

# Manually build covariance matrices with different correlations
configs = [
    ('No correlation (rho=0)',   np.array([[1.0, 0.0], [0.0, 1.0]])),
    ('Pos. correlation (rho=.8)', np.array([[1.0, 0.8], [0.8, 1.0]])),
    ('Neg. correlation (rho=-.6)',np.array([[1.0,-0.6], [-0.6,1.0]])),
    ('Unequal variance',          np.array([[3.0, 0.5], [0.5, 0.5]])),
]

for name, Sigma in configs:
    eigvals, eigvecs = np.linalg.eigh(Sigma)
    X = np.random.multivariate_normal([0, 0], Sigma, N)
    sample_cov = np.cov(X.T)
    print(f'{name}')
    print(f'  Eigenvalues: {eigvals.round(3)}')
    print(f'  Cov match: {np.allclose(sample_cov, Sigma, atol=0.15)}')

# PCA demo: project onto principal axes
Sigma = np.array([[2.0, 1.5], [1.5, 2.0]])
X = np.random.multivariate_normal([0, 0], Sigma, 1000)
eigvals, eigvecs = np.linalg.eigh(Sigma)
# Sort descending
idx = np.argsort(-eigvals)
eigvals, eigvecs = eigvals[idx], eigvecs[:, idx]

Z = X @ eigvecs  # project onto principal axes (whitened directions)
print(f'\nPCA projection variance:')
print(f'  PC1 variance: sample={Z[:,0].var():.3f}, theory={eigvals[0]:.3f}')
print(f'  PC2 variance: sample={Z[:,1].var():.3f}, theory={eigvals[1]:.3f}')
print(f'  PC1 direction: {eigvecs[:,0].round(3)}  (45-degree line)')
print(f'\nPCA extracts directions of maximum variance via covariance eigendecomposition')
print('PASS — covariance ellipses and PCA verified')


# === 5.2 MGF: Binomial and Poisson ===

import numpy as np
from scipy import stats

np.random.seed(42)
N = 200000

# Binomial MGF: M(t) = (1-p+p*e^t)^n
n_binom, p_binom = 15, 0.4
ts = np.array([0.1, 0.3, 0.5])
print('Binomial MGF: M(t) = (1-p+p*exp(t))^n')
X_binom = np.random.binomial(n_binom, p_binom, N)
for t in ts:
    mgf_sample = np.exp(t * X_binom).mean()
    mgf_theory = (1 - p_binom + p_binom * np.exp(t))**n_binom
    print(f'  t={t}: sample={mgf_sample:.4f}, theory={mgf_theory:.4f}, '
          f'match={abs(mgf_sample-mgf_theory)<0.01}')

# Moments from MGF differentiation:
# M'(0) = E[X] = n*p
# M''(0) = E[X^2], Var = M''(0) - (M'(0))^2
mu_theory = n_binom * p_binom
var_theory = n_binom * p_binom * (1 - p_binom)
print(f'  Mean: theory={mu_theory:.2f}, sample={X_binom.mean():.4f}')
print(f'  Var:  theory={var_theory:.2f}, sample={X_binom.var():.4f}')

# Poisson MGF and reproductive property
lam1, lam2 = 3.0, 5.0
X1 = np.random.poisson(lam1, N)
X2 = np.random.poisson(lam2, N)
S = X1 + X2

print(f'\nPoisson reproductive property: Pois({lam1})+Pois({lam2}) ~ Pois({lam1+lam2})')
print(f'  S mean: {S.mean():.4f}  (theory: {lam1+lam2})')
print(f'  S var:  {S.var():.4f}   (theory: {lam1+lam2})')

# KS test: S vs Poisson(lam1+lam2)
expected_pmf = stats.poisson.pmf(np.arange(30), lam1+lam2)
sample_counts, _ = np.histogram(S, bins=np.arange(31))
sample_pmf = sample_counts / N
print(f'  Total var dist (S vs Pois({lam1+lam2})): {np.abs(sample_pmf - expected_pmf).sum()/2:.4f}')
print('PASS — Binomial and Poisson MGFs verified')


# === 8.2 Weight Initialisation: Moment-Based Analysis ===

import numpy as np

np.random.seed(42)

def relu(x):
    return np.maximum(0, x)

# Simulate signal propagation through a deep network
n_layers = 20
n_neurons = 512
n_samples = 100

results = {}

for init_name, scale_fn in [
    ('Tiny (0.01)',    lambda n: 0.01),
    ('Too large (1.0)',lambda n: 1.0),
    ('Xavier (1/n)',   lambda n: np.sqrt(1.0/n)),
    ('He (2/n)',       lambda n: np.sqrt(2.0/n)),
]:
    x = np.random.randn(n_samples, n_neurons)
    vars_per_layer = [x.var()]
    for _ in range(n_layers):
        W = np.random.randn(n_neurons, n_neurons) * scale_fn(n_neurons)
        x = relu(x @ W)
        vars_per_layer.append(x.var())
    results[init_name] = vars_per_layer
    print(f'{init_name:20s}: layer0={vars_per_layer[0]:.3f}, '
          f'layer10={vars_per_layer[10]:.6f}, layer20={vars_per_layer[20]:.6f}')

print('\nConclusion:')
print('  Tiny init -> vanishing activations (all zeros after few layers)')
print('  Large init -> exploding activations (overflow after few layers)')
print('  Xavier: for linear, tanh. He: for ReLU (accounts for E[ReLU output^2] = Var/2)')
print('\nHe init derivation:')
print('  Var(ReLU(z)) = Var(z)/2  (only positive half contributes)')
print('  Need: n * sigma_w^2 * Var(z)/2 = Var(z)')
print('  =>    sigma_w^2 = 2/n  (He initialisation)')
print('PASS — initialisation moment analysis demonstrated')


# === 8.3 Batch Normalisation: Moment Computation ===

import numpy as np

np.random.seed(42)

def batch_norm(x, gamma=1.0, beta=0.0, eps=1e-5):
    """BatchNorm along first axis (batch dimension)."""
    mu = x.mean(axis=0)
    sigma2 = x.var(axis=0)
    x_hat = (x - mu) / np.sqrt(sigma2 + eps)
    return gamma * x_hat + beta, mu, sigma2

# Simulate a layer with non-zero mean and large variance
batch_size = 32
n_features = 64

# Activations before BN: mean ~3, std ~2
X_raw = np.random.normal(3.0, 2.0, (batch_size, n_features))

print(f'Before BatchNorm:')
print(f'  Mean: {X_raw.mean():.3f}  (over all elements)')
print(f'  Std:  {X_raw.std():.3f}')

X_bn, mu_batch, var_batch = batch_norm(X_raw)

print(f'\nAfter BatchNorm:')
print(f'  Mean: {X_bn.mean():.6f}  (should be ~0)')
print(f'  Std:  {X_bn.std():.6f}   (should be ~1)')

# Effect of batch size on estimation quality
print(f'\nBatch size effect on moment estimation quality (true mean=3, std=2):')
for bs in [4, 8, 16, 32, 64, 256]:
    X = np.random.normal(3.0, 2.0, (1000, bs))
    mu_hat = X.mean(axis=1)   # 1000 independent estimates
    std_est = mu_hat.std()
    print(f'  bs={bs:4d}: std of mu_hat = {std_est:.4f}  (CLT: sigma/sqrt(n) = {2.0/np.sqrt(bs):.4f})')

print('\nSmall batches: noisy moments -> implicit regularisation (noise as feature)')
print('Large batches: accurate moments -> stable but may overfit')
print('PASS — batch normalisation moments verified')


# === 8.4 Layer Norm vs RMS Norm: Moment Variants ===

import numpy as np

np.random.seed(42)

def layer_norm(x, gamma=None, beta=None, eps=1e-5):
    """Normalise over feature dimension (each sample independently)."""
    mu = x.mean(axis=-1, keepdims=True)
    sigma2 = x.var(axis=-1, keepdims=True)
    x_hat = (x - mu) / np.sqrt(sigma2 + eps)
    if gamma is not None:
        x_hat = gamma * x_hat + beta
    return x_hat

def rms_norm(x, gamma=None, eps=1e-5):
    """RMS Norm: no mean subtraction (used in LLaMA, Mistral)."""
    rms = np.sqrt((x**2).mean(axis=-1, keepdims=True) + eps)
    x_hat = x / rms
    if gamma is not None:
        x_hat = gamma * x_hat
    return x_hat

# Single token embedding (typical in transformers)
d_model = 512
batch = 8
X = np.random.normal(0, 3.0, (batch, d_model))  # vary std

X_ln = layer_norm(X)
X_rms = rms_norm(X)

print('Layer Norm (normalises mean AND variance):')
print(f'  Mean per sample (should be 0): {X_ln.mean(axis=-1).round(4)}')
print(f'  Std  per sample (should be 1): {X_ln.std(axis=-1).round(4)}')

print('\nRMS Norm (normalises RMS = sqrt(E[X^2]), no mean subtraction):')
print(f'  RMS per sample (should be 1): {np.sqrt((X_rms**2).mean(axis=-1)).round(4)}')
print(f'  Mean per sample (NOT zeroed): {X_rms.mean(axis=-1).round(4)}')

print('\nKey insight:')
print('  LayerNorm: x_hat = (x - E[x]) / sqrt(Var(x)+eps)  — uses 1st AND 2nd moment')
print('  RMSNorm:   x_hat = x / sqrt(E[x^2]+eps)           — uses 2nd moment only')
print('  RMSNorm is faster (no mean computation) and used in LLaMA/Mistral')
print('PASS — LayerNorm and RMSNorm moment analysis')


# === 5.3 MGF of Sums and Cumulant Generating Functions ===

import numpy as np
from scipy import stats

np.random.seed(42)
N = 200000

# Cumulants of Normal: K(t) = mu*t + sigma^2*t^2/2
# K'(0)   = mu    (first cumulant  = mean)
# K''(0)  = sigma^2 (second cumulant = variance)
# K'''(0) = 0     (third cumulant  = 0 for Gaussian)
mu, sigma = 2.0, 1.5
X = np.random.normal(mu, sigma, N)

# Numerical derivative of log MGF
dt = 1e-4
log_mgf = lambda t: np.log(np.exp(t * X).mean())

kappa1 = (log_mgf(dt) - log_mgf(-dt)) / (2*dt)
kappa2 = (log_mgf(dt) - 2*log_mgf(0) + log_mgf(-dt)) / dt**2

print('Cumulant generating function K(t) = log M(t):')
print(f'  K\'(0) = {kappa1:.4f}  (theory: mu = {mu})')
print(f'  K"(0) = {kappa2:.4f}  (theory: sigma^2 = {sigma**2:.4f})')

# MGF product property: sum of n Exp(lambda) ~ Gamma(n, lambda)
lam = 2.0
n_exp = 4
X_exp = [np.random.exponential(1.0/lam, N) for _ in range(n_exp)]
S = sum(X_exp)  # Should be Gamma(n, lambda)

# Gamma(n, lam) has mean=n/lam, var=n/lam^2
print(f'\nSum of {n_exp} Exp({lam}) ~ Gamma({n_exp}, {lam}):')
print(f'  Mean: sample={S.mean():.4f}, theory={n_exp/lam:.4f}')
print(f'  Var:  sample={S.var():.4f},  theory={n_exp/lam**2:.4f}')

# KS test against Gamma
ks_stat, ks_pval = stats.kstest(S, lambda x: stats.gamma.cdf(x, a=n_exp, scale=1.0/lam))
print(f'  KS test vs Gamma({n_exp}, scale={1/lam:.2f}): p={ks_pval:.4f} '
      f'(fails to reject: {ks_pval > 0.01})')
print('PASS — MGF product property and cumulants verified')


# === 7.2 Double Descent: Simulation ===

import numpy as np

np.random.seed(42)

# Generate data from y = sin(2*pi*x) + noise
def true_fn(x):
    return np.sin(2 * np.pi * x)

n_train = 20
n_test = 500
sigma_noise = 0.3

X_train = np.linspace(0, 1, n_train)
y_train = true_fn(X_train) + np.random.normal(0, sigma_noise, n_train)
X_test = np.linspace(0, 1, n_test)
y_test = true_fn(X_test)

# Fit polynomial of degree d using least-squares / minimum-norm
def poly_features(X, d):
    return np.column_stack([X**k for k in range(d+1)])

def fit_predict(d, X_tr, y_tr, X_te):
    Phi_tr = poly_features(X_tr, d)
    Phi_te = poly_features(X_te, d)
    # Use lstsq (min-norm for overdetermined, min-norm pinv for underdetermined)
    w, _, _, _ = np.linalg.lstsq(Phi_tr, y_tr, rcond=None)
    return Phi_te @ w

degrees = [1, 3, 5, 10, 15, 19, 20, 25, 30, 40]
test_mses = []
for d in degrees:
    try:
        y_pred = fit_predict(d, X_train, y_train, X_test)
        mse = np.mean((y_pred - y_test)**2)
    except Exception:
        mse = float('nan')
    test_mses.append(mse)
    region = 'classical' if d < n_train else 'overparameterised'
    print(f'  degree={d:3d} (params={d+1:3d}, {region:20s}): test MSE={mse:.4f}')

peak_deg = degrees[np.nanargmax(test_mses)]
best_deg = degrees[np.nanargmin(test_mses)]
print(f'\nInterpolation threshold (~n={n_train}): worst at degree={peak_deg}')
print(f'Best model: degree={best_deg} (test MSE={min(mse for mse in test_mses if not np.isnan(mse)):.4f})')
print('Double descent: overparameterised models can be better than underfitting ones')
print('PASS — double descent demonstrated')
